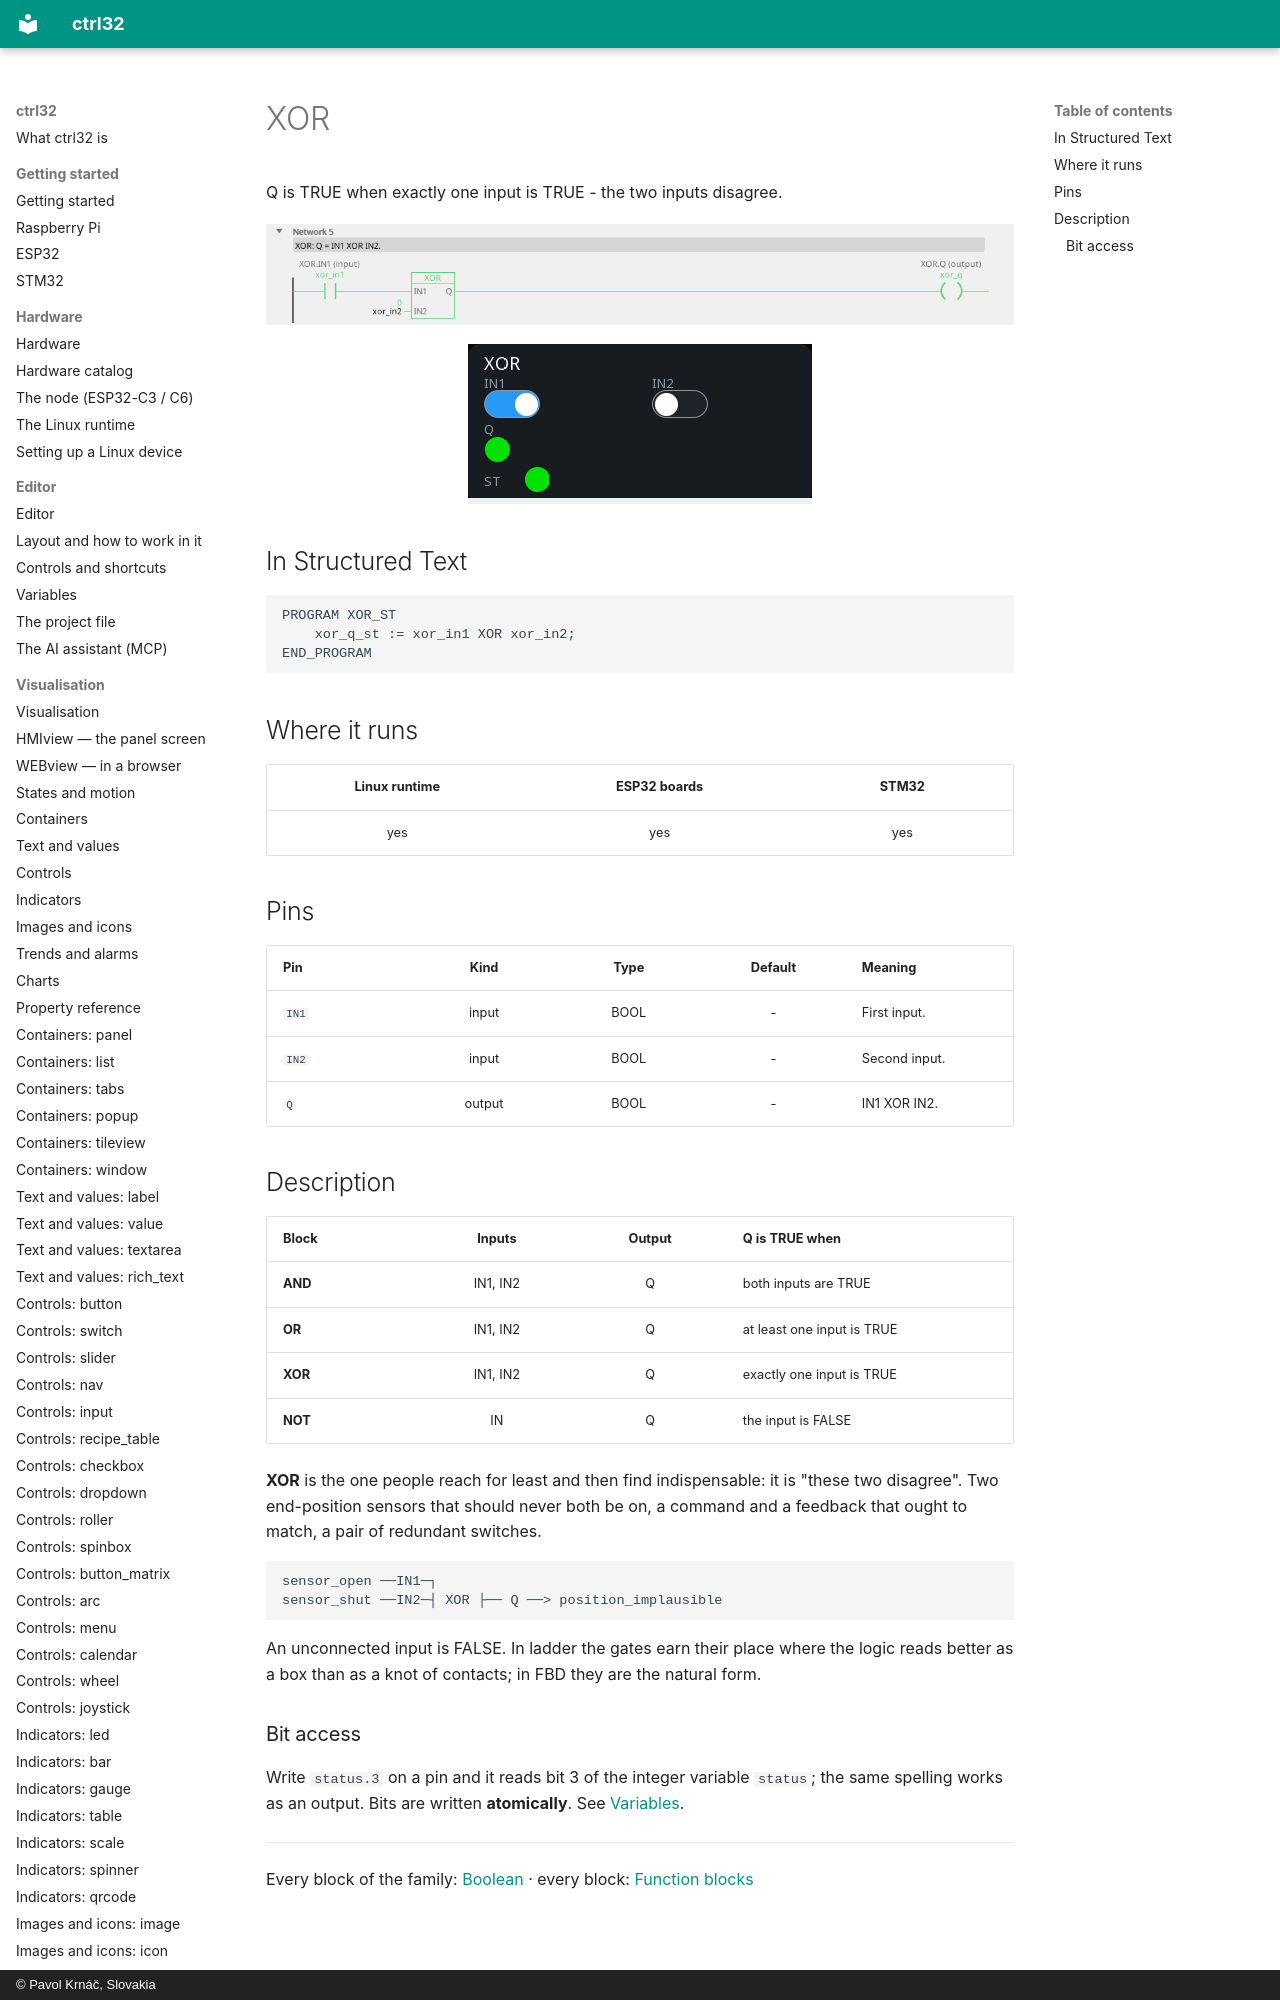

repository: ctrl32/docs · page: fb-xor/index.html · generator: mkdocs · copyright: © Pavol Krnáč, Slovakia

---
image: img/blk-xor-ld.webp
image_alt: "XOR in the editor"
---

# XOR

Q is TRUE when exactly one input is TRUE - the two inputs disagree.

![XOR on a rung](img/blk-xor-ld.webp){: .sb-center}

![XOR on a WEBview screen](img/blk-xor-web.webp){: .sb-center}
